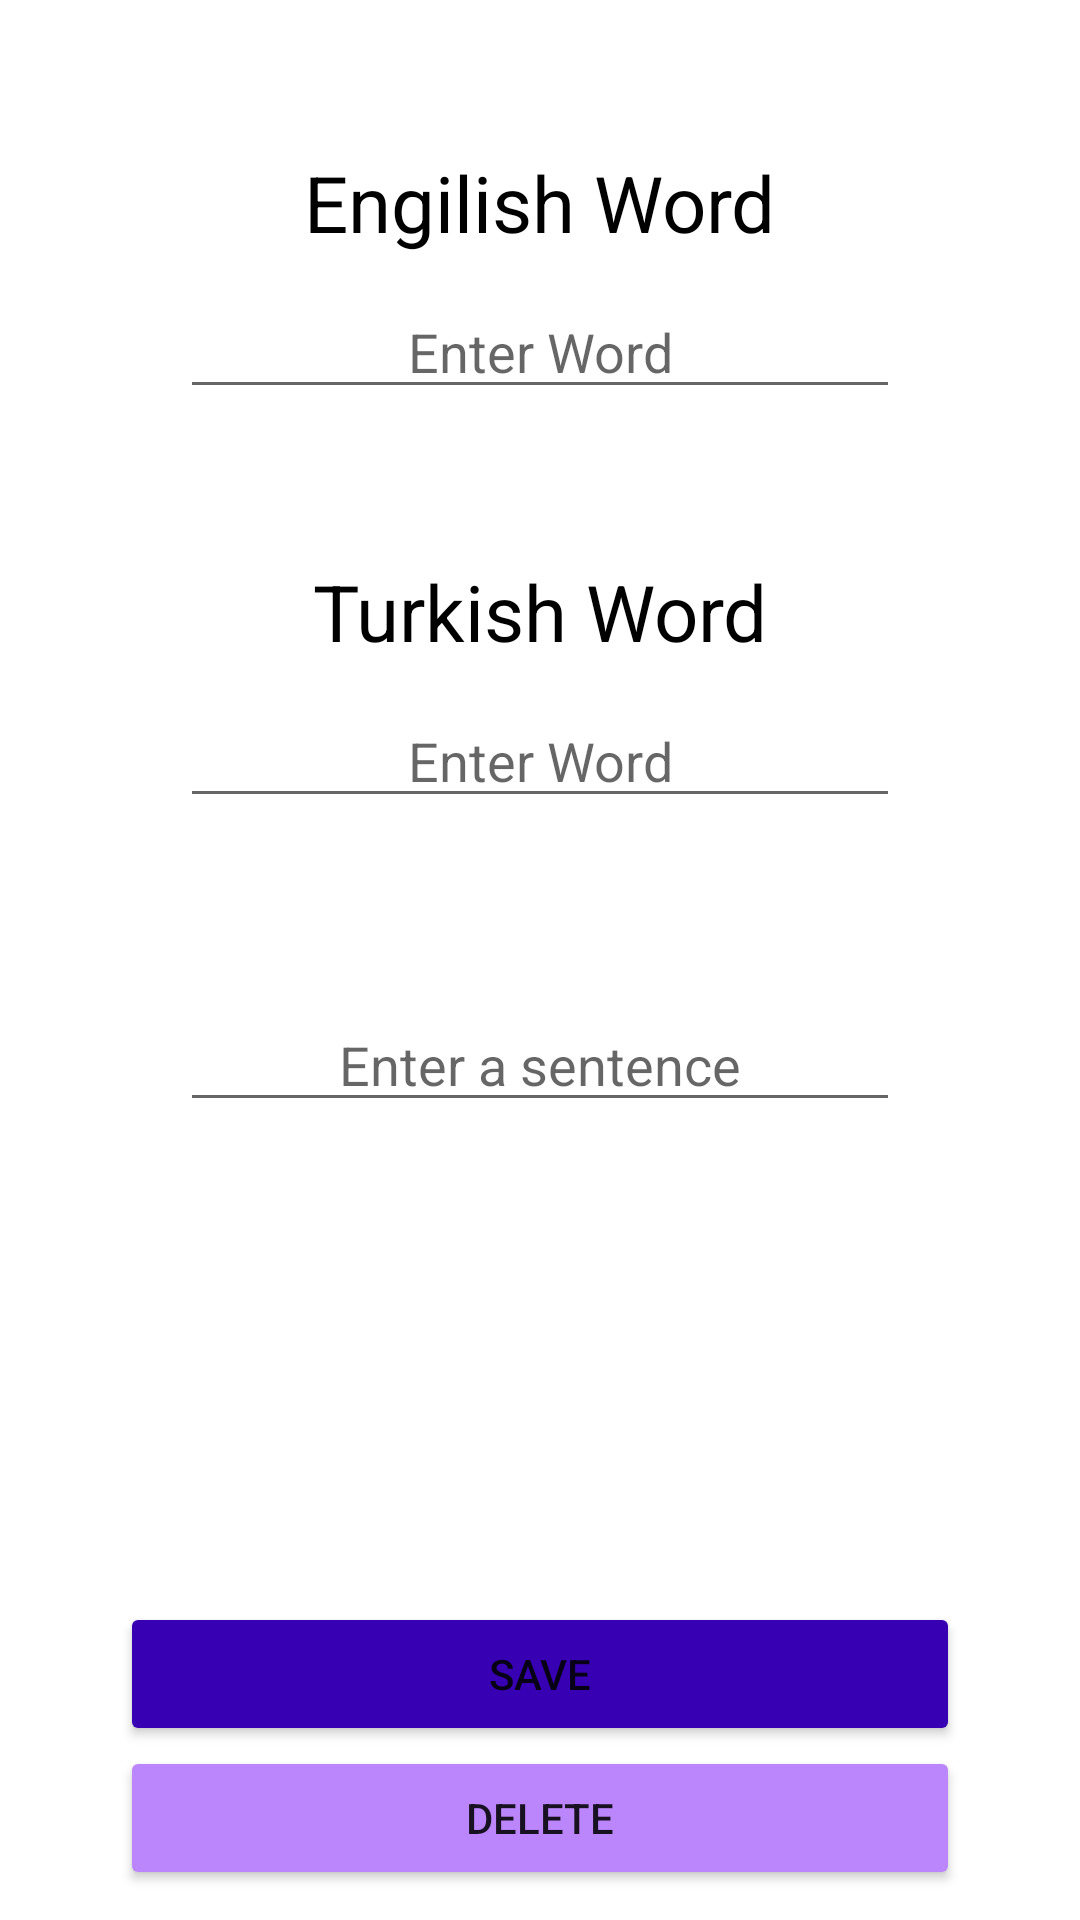

Here is an Android app screen rendered from its layout file. Give the layout XML and the strings, colors and styles it references.
<!-- AndroidManifest.xml: application theme Theme.KotlinEnglishWords -->
<!-- res/layout/activity_add_word.xml -->
<?xml version="1.0" encoding="utf-8"?>
<androidx.constraintlayout.widget.ConstraintLayout
    xmlns:android="http://schemas.android.com/apk/res/android"
    xmlns:app="http://schemas.android.com/apk/res-auto"
    xmlns:tools="http://schemas.android.com/tools"
    android:layout_width="match_parent"
    android:layout_height="match_parent"
    tools:context=".view.view.View.AddWordActivity">
    <TextView
        android:id="@+id/text_en"
        android:layout_width="wrap_content"
        android:layout_height="wrap_content"
        android:text="Engilish Word"
        android:textSize="26sp"
        app:layout_constraintStart_toStartOf="parent"
        app:layout_constraintEnd_toEndOf="parent"
        app:layout_constraintTop_toTopOf="parent"
        android:layout_marginTop="50dp"
        android:textColor="@color/black"
        />
    <EditText
        android:id="@+id/editText_en"
        android:layout_width="match_parent"
        android:layout_height="wrap_content"
        app:layout_constraintStart_toStartOf="parent"
        app:layout_constraintEnd_toEndOf="parent"
        android:layout_marginStart="60dp"
        android:layout_marginTop="10dp"
        android:gravity="center"
        android:layout_marginEnd="60dp"
        android:hint="Enter Word"
        app:layout_constraintTop_toBottomOf="@id/text_en"
        />

    <TextView
        android:id="@+id/text_tr"
        android:layout_width="wrap_content"
        android:layout_height="wrap_content"
        android:text="Turkish Word"
        android:textSize="26sp"
        app:layout_constraintStart_toStartOf="parent"
        app:layout_constraintEnd_toEndOf="parent"
        app:layout_constraintTop_toBottomOf="@id/editText_en"
        android:layout_marginTop="50dp"
        android:textColor="@color/black"
        />
    <EditText
        android:id="@+id/EditText_tr"
        android:layout_width="match_parent"
        android:layout_height="wrap_content"
        app:layout_constraintStart_toStartOf="parent"
        app:layout_constraintEnd_toEndOf="parent"
        android:layout_marginStart="60dp"
        android:layout_marginTop="10dp"
        android:gravity="center"
        android:layout_marginEnd="60dp"
        android:hint="Enter Word"
        app:layout_constraintTop_toBottomOf="@id/text_tr"
        />

    <EditText
        android:id="@+id/EditText_sentence"
        android:layout_width="match_parent"
        android:layout_height="wrap_content"
        app:layout_constraintStart_toStartOf="parent"
        app:layout_constraintEnd_toEndOf="parent"
        android:layout_marginStart="60dp"
        android:layout_marginTop="60dp"
        android:gravity="center"
        android:layout_marginEnd="60dp"
        android:hint="Enter a sentence"
        app:layout_constraintTop_toBottomOf="@id/EditText_tr"
        />

    <Button
        android:id="@+id/btn_save"
        android:layout_width="match_parent"
        android:layout_height="wrap_content"
        app:layout_constraintStart_toStartOf="parent"
        app:layout_constraintEnd_toEndOf="parent"
        app:layout_constraintBottom_toTopOf="@id/btn_delete"
        android:text="save"
        android:backgroundTint="@color/purple_700"
        android:layout_marginStart="40dp"
        android:layout_marginEnd="40dp"
        android:layout_marginTop="90dp"
        />
    <Button
        android:id="@+id/btn_delete"
        android:layout_width="match_parent"
        android:layout_height="wrap_content"
        app:layout_constraintStart_toStartOf="parent"
        app:layout_constraintEnd_toEndOf="parent"
        app:layout_constraintBottom_toBottomOf="parent"
        android:layout_marginStart="40dp"
        android:layout_marginEnd="40dp"
        android:layout_marginBottom="10dp"
        android:text="delete"
        android:backgroundTint="@color/purple_200"
        />
</androidx.constraintlayout.widget.ConstraintLayout>
<!-- resources referenced by this layout -->
<resources>
  <style name="Theme.KotlinEnglishWords" parent="Theme.MaterialComponents.DayNight.DarkActionBar">
          
          <item name="colorPrimary">@color/purple_500</item>
          <item name="colorPrimaryVariant">@color/purple_700</item>
          <item name="colorOnPrimary">@color/white</item>
          
          <item name="colorSecondary">@color/teal_200</item>
          <item name="colorSecondaryVariant">@color/teal_700</item>
          <item name="colorOnSecondary">@color/black</item>
          
          <item name="android:statusBarColor" tools:targetApi="l">?attr/colorPrimaryVariant</item>
          
      </style>
  <!-- not gathered from this repository: default colours our renderer supplied (Android Studio template values) -->
  <color name="purple_200">#FFBB86FC</color>
  <color name="purple_500">#FF6200EE</color>
  <color name="purple_700">#FF3700B3</color>
  <color name="teal_200">#FF03DAC5</color>
  <color name="teal_700">#FF018786</color>
  <color name="black">#FF000000</color>
  <color name="white">#FFFFFFFF</color>
</resources>
